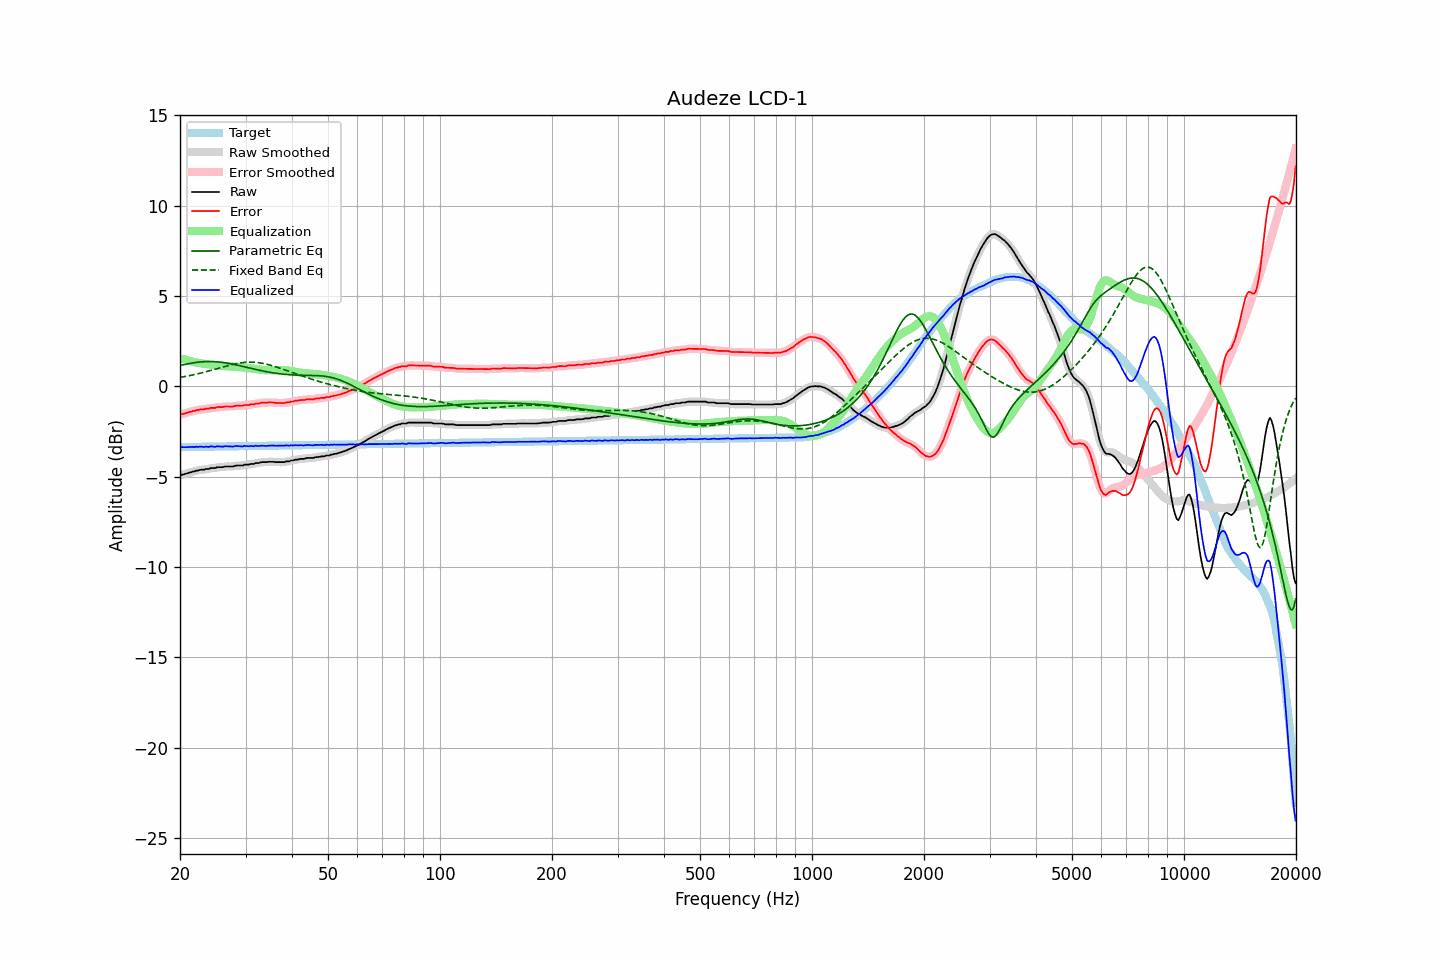

The data file committed next to this chart (first rows):
frequency, raw, error, smoothed, error_smoothed, equalization, parametric_eq, fixed_band_eq, equalized_raw, equalized_smoothed, target
20.00, -4.92, -1.56, -4.92, -1.56, 1.57, 1.16, 0.50, -3.35, -3.35, -3.36
20.20, -4.89, -1.53, -4.90, -1.54, 1.54, 1.18, 0.51, -3.35, -3.36, -3.36
20.40, -4.88, -1.52, -4.88, -1.52, 1.51, 1.20, 0.53, -3.37, -3.36, -3.36
20.61, -4.85, -1.49, -4.85, -1.49, 1.49, 1.22, 0.55, -3.36, -3.36, -3.36
20.81, -4.82, -1.47, -4.82, -1.47, 1.46, 1.24, 0.56, -3.36, -3.36, -3.35
21.02, -4.80, -1.45, -4.80, -1.44, 1.44, 1.25, 0.58, -3.36, -3.36, -3.35
21.23, -4.76, -1.41, -4.77, -1.41, 1.42, 1.27, 0.60, -3.34, -3.35, -3.35
21.44, -4.75, -1.40, -4.74, -1.39, 1.39, 1.29, 0.62, -3.36, -3.35, -3.35
21.66, -4.71, -1.36, -4.72, -1.37, 1.37, 1.30, 0.64, -3.34, -3.35, -3.35
21.87, -4.71, -1.36, -4.70, -1.35, 1.35, 1.32, 0.66, -3.36, -3.35, -3.35
22.09, -4.66, -1.31, -4.67, -1.33, 1.33, 1.33, 0.68, -3.33, -3.35, -3.35
22.31, -4.66, -1.31, -4.65, -1.31, 1.31, 1.34, 0.70, -3.35, -3.34, -3.34
22.54, -4.63, -1.29, -4.63, -1.29, 1.29, 1.35, 0.72, -3.34, -3.33, -3.34
22.76, -4.61, -1.27, -4.62, -1.28, 1.28, 1.36, 0.74, -3.33, -3.34, -3.34
22.99, -4.61, -1.27, -4.61, -1.27, 1.27, 1.36, 0.76, -3.34, -3.34, -3.34
23.22, -4.61, -1.27, -4.59, -1.26, 1.25, 1.37, 0.79, -3.36, -3.34, -3.34
23.45, -4.57, -1.23, -4.59, -1.25, 1.24, 1.37, 0.81, -3.33, -3.35, -3.34
23.69, -4.57, -1.23, -4.57, -1.23, 1.23, 1.38, 0.83, -3.34, -3.34, -3.34
23.92, -4.57, -1.23, -4.55, -1.21, 1.22, 1.38, 0.86, -3.35, -3.33, -3.34
24.16, -4.52, -1.19, -4.54, -1.20, 1.21, 1.38, 0.88, -3.31, -3.33, -3.33
24.40, -4.52, -1.19, -4.53, -1.19, 1.19, 1.38, 0.91, -3.33, -3.33, -3.33
24.65, -4.52, -1.19, -4.51, -1.18, 1.18, 1.37, 0.93, -3.34, -3.33, -3.33
24.89, -4.52, -1.19, -4.50, -1.17, 1.17, 1.37, 0.96, -3.35, -3.33, -3.33
25.14, -4.47, -1.14, -4.49, -1.16, 1.16, 1.36, 0.98, -3.31, -3.33, -3.33
25.39, -4.47, -1.14, -4.47, -1.15, 1.15, 1.35, 1.01, -3.32, -3.32, -3.33
25.65, -4.47, -1.14, -4.47, -1.14, 1.14, 1.34, 1.03, -3.33, -3.33, -3.33
25.91, -4.47, -1.15, -4.47, -1.14, 1.13, 1.33, 1.06, -3.34, -3.33, -3.32
26.16, -4.46, -1.14, -4.45, -1.13, 1.13, 1.32, 1.08, -3.33, -3.32, -3.32
26.43, -4.43, -1.11, -4.44, -1.12, 1.12, 1.31, 1.11, -3.31, -3.32, -3.32
26.69, -4.43, -1.11, -4.43, -1.11, 1.12, 1.29, 1.13, -3.31, -3.31, -3.32
26.96, -4.43, -1.11, -4.43, -1.11, 1.11, 1.28, 1.16, -3.32, -3.31, -3.32
27.23, -4.43, -1.11, -4.43, -1.12, 1.11, 1.26, 1.18, -3.32, -3.32, -3.32
27.50, -4.43, -1.11, -4.43, -1.11, 1.10, 1.25, 1.20, -3.33, -3.33, -3.32
27.77, -4.43, -1.11, -4.42, -1.10, 1.10, 1.23, 1.22, -3.33, -3.32, -3.31
28.05, -4.40, -1.09, -4.40, -1.09, 1.09, 1.21, 1.24, -3.31, -3.31, -3.31
28.33, -4.38, -1.07, -4.39, -1.08, 1.09, 1.19, 1.26, -3.29, -3.30, -3.31
28.62, -4.38, -1.07, -4.38, -1.07, 1.08, 1.17, 1.28, -3.30, -3.30, -3.31
28.90, -4.38, -1.07, -4.38, -1.07, 1.07, 1.15, 1.29, -3.31, -3.31, -3.31
29.19, -4.38, -1.07, -4.38, -1.07, 1.06, 1.13, 1.31, -3.32, -3.32, -3.31
29.48, -4.38, -1.07, -4.36, -1.06, 1.05, 1.11, 1.32, -3.33, -3.31, -3.31
29.78, -4.33, -1.03, -4.35, -1.04, 1.04, 1.09, 1.33, -3.29, -3.30, -3.31
30.08, -4.33, -1.03, -4.34, -1.03, 1.04, 1.07, 1.34, -3.29, -3.30, -3.30
30.38, -4.33, -1.03, -4.32, -1.02, 1.03, 1.05, 1.34, -3.30, -3.30, -3.30
30.68, -4.33, -1.03, -4.32, -1.02, 1.01, 1.02, 1.35, -3.32, -3.30, -3.30
30.99, -4.29, -0.99, -4.31, -1.01, 1.00, 1.00, 1.35, -3.29, -3.31, -3.30
31.30, -4.29, -0.99, -4.29, -0.99, 0.99, 0.98, 1.35, -3.30, -3.30, -3.30
31.61, -4.29, -0.99, -4.27, -0.97, 0.98, 0.96, 1.34, -3.31, -3.29, -3.30
31.93, -4.24, -0.95, -4.26, -0.96, 0.96, 0.94, 1.34, -3.28, -3.30, -3.30
32.24, -4.24, -0.95, -4.24, -0.95, 0.95, 0.92, 1.33, -3.29, -3.30, -3.29
32.57, -4.24, -0.95, -4.22, -0.93, 0.94, 0.90, 1.32, -3.30, -3.29, -3.29
32.89, -4.21, -0.92, -4.21, -0.92, 0.92, 0.88, 1.30, -3.29, -3.29, -3.29
33.22, -4.19, -0.90, -4.20, -0.91, 0.91, 0.86, 1.29, -3.28, -3.29, -3.29
33.55, -4.19, -0.90, -4.19, -0.90, 0.90, 0.85, 1.27, -3.29, -3.29, -3.29
33.89, -4.19, -0.90, -4.19, -0.90, 0.90, 0.83, 1.25, -3.29, -3.29, -3.29
34.23, -4.19, -0.90, -4.18, -0.90, 0.89, 0.81, 1.23, -3.30, -3.29, -3.29
34.57, -4.17, -0.89, -4.18, -0.89, 0.89, 0.79, 1.21, -3.28, -3.28, -3.28
34.92, -4.17, -0.89, -4.17, -0.89, 0.89, 0.78, 1.18, -3.28, -3.28, -3.28
35.27, -4.17, -0.89, -4.17, -0.89, 0.89, 0.76, 1.16, -3.28, -3.27, -3.28
35.62, -4.17, -0.89, -4.18, -0.90, 0.90, 0.75, 1.13, -3.27, -3.28, -3.28
35.97, -4.19, -0.91, -4.18, -0.90, 0.90, 0.74, 1.10, -3.29, -3.28, -3.28
... 635 more rows
